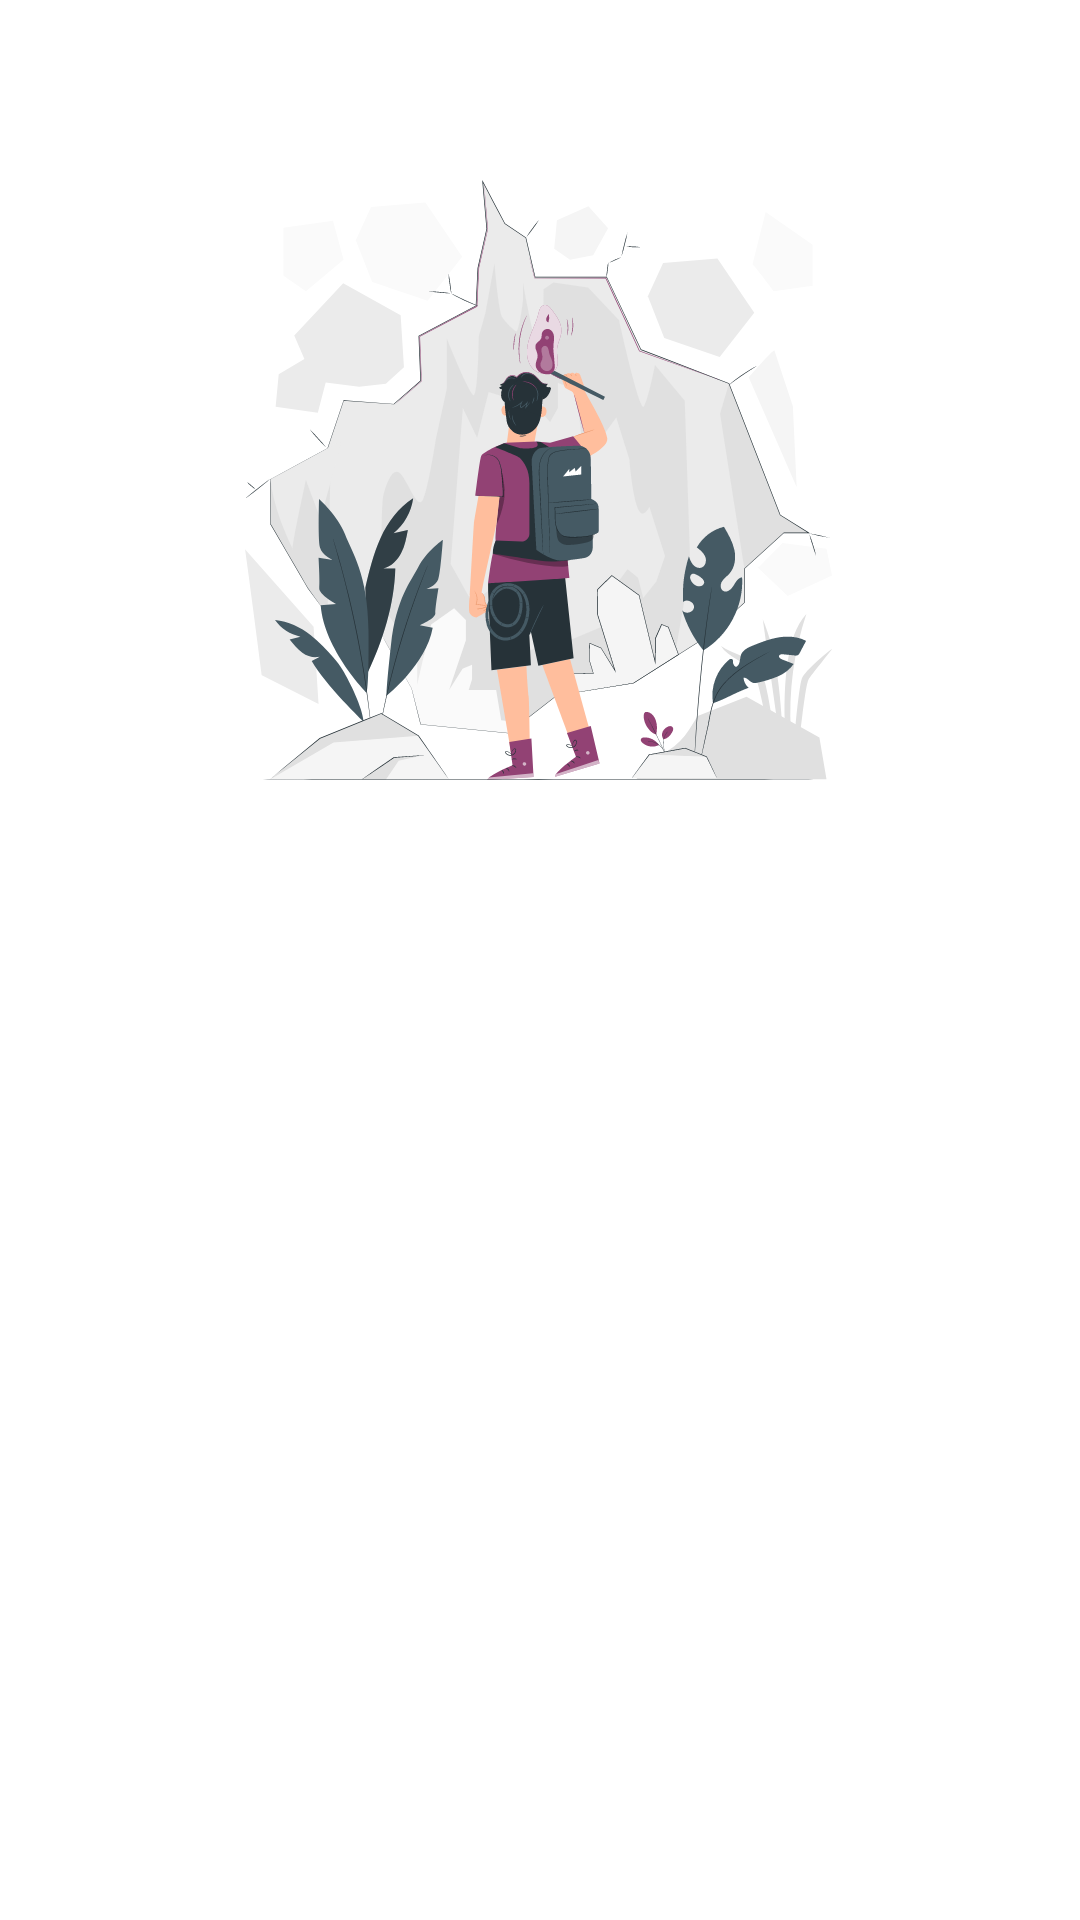

Layout XML and referenced resources for this Android screen:
<!-- AndroidManifest.xml: application theme Theme.Pusataraapp -->
<!-- res/layout/activity_login.xml -->
<?xml version="1.0" encoding="utf-8"?>
<androidx.constraintlayout.widget.ConstraintLayout xmlns:android="http://schemas.android.com/apk/res/android"
    xmlns:app="http://schemas.android.com/apk/res-auto"
    xmlns:tools="http://schemas.android.com/tools"
    android:layout_width="match_parent"
    android:layout_height="match_parent"
    tools:context=".view.login.LoginActivity">

    <ImageView
        android:id="@+id/imageView"
        android:layout_width="200dp"
        android:layout_height="200dp"
        android:layout_marginStart="32dp"
        android:layout_marginEnd="32dp"
        app:layout_constraintBottom_toTopOf="@+id/guidelineHorizontal"
        app:layout_constraintEnd_toEndOf="parent"
        app:layout_constraintStart_toStartOf="parent"
        app:layout_constraintTop_toTopOf="@+id/guidelineHorizontal2"
        app:srcCompat="@drawable/ic_login" />


    <TextView
        android:id="@+id/messageTextView"
        android:layout_width="0dp"
        android:layout_height="wrap_content"
        android:layout_marginStart="32dp"
        android:layout_marginTop="16dp"
        android:layout_marginEnd="32dp"
        android:alpha="0"
        android:text="@string/message_login_page"
        android:textSize="16sp"
        android:fontFamily="@font/pusatara_font"
        app:layout_constraintEnd_toEndOf="parent"
        app:layout_constraintHorizontal_bias="1.0"
        app:layout_constraintStart_toStartOf="parent"
        app:layout_constraintTop_toBottomOf="@+id/imageView"
        tools:alpha="100" />

    <TextView
        android:id="@+id/emailTextView"
        android:layout_width="wrap_content"
        android:layout_height="wrap_content"
        android:layout_marginStart="32dp"
        android:layout_marginTop="24dp"
        android:alpha="0"
        android:text="@string/username"
        android:fontFamily="@font/pusatara_font"
        android:textSize="20sp"
        android:textStyle="bold"
        app:layout_constraintStart_toStartOf="parent"
        app:layout_constraintTop_toBottomOf="@+id/messageTextView"
        tools:alpha="100" />

    <com.google.android.material.textfield.TextInputLayout
        android:id="@+id/emailEditTextLayout"
        style="@style/Widget.MaterialComponents.TextInputLayout.OutlinedBox"
        android:layout_width="0dp"
        android:layout_height="wrap_content"
        android:layout_marginStart="32dp"
        android:layout_marginEnd="32dp"
        android:alpha="0"
        app:layout_constraintEnd_toEndOf="parent"
        app:layout_constraintStart_toStartOf="parent"
        app:layout_constraintTop_toBottomOf="@+id/emailTextView"
        app:startIconDrawable="@drawable/ic_person"
        tools:alpha="100">

        <com.google.android.material.textfield.TextInputEditText
            android:id="@+id/ed_login_username"
            android:layout_width="match_parent"
            android:layout_height="wrap_content"
            android:ems="10"
            android:inputType="textEmailAddress"
            android:hint="@string/username_hint"
            android:fontFamily="@font/pusatara_font"
            tools:ignore="SpeakableTextPresentCheck" />
    </com.google.android.material.textfield.TextInputLayout>

    <TextView
        android:id="@+id/passwordTextView"
        android:layout_width="wrap_content"
        android:layout_height="wrap_content"
        android:layout_marginStart="32dp"
        android:layout_marginTop="8dp"
        android:alpha="0"
        android:text="@string/password"
        android:fontFamily="@font/pusatara_font"
        android:textSize="20sp"
        android:textStyle="bold"
        app:layout_constraintStart_toStartOf="parent"
        app:layout_constraintTop_toBottomOf="@+id/emailEditTextLayout"
        tools:alpha="100" />

    <com.google.android.material.textfield.TextInputLayout
        android:id="@+id/passwordEditTextLayout"
        style="@style/Widget.MaterialComponents.TextInputLayout.OutlinedBox"
        android:layout_width="0dp"
        android:layout_height="wrap_content"
        android:layout_marginStart="32dp"
        android:layout_marginEnd="32dp"
        android:alpha="0"
        app:endIconMode="password_toggle"
        app:layout_constraintEnd_toEndOf="parent"
        app:layout_constraintStart_toStartOf="parent"
        app:layout_constraintTop_toBottomOf="@+id/passwordTextView"
        app:startIconDrawable="@drawable/ic_lock"
        tools:alpha="100">

        <com.google.android.material.textfield.TextInputEditText
            android:id="@+id/ed_login_password"
            android:layout_width="match_parent"
            android:layout_height="wrap_content"
            android:ems="10"
            android:inputType="textPassword"
            android:hint="@string/password_hint"
            android:fontFamily="@font/pusatara_font"
            tools:ignore="SpeakableTextPresentCheck" />
    </com.google.android.material.textfield.TextInputLayout>

    <Button
        android:id="@+id/loginButton"
        android:layout_width="0dp"
        android:layout_height="64dp"
        android:layout_marginStart="32dp"
        android:layout_marginTop="32dp"
        android:layout_marginEnd="32dp"
        android:alpha="0"
        style="@style/BtnPrimary"
        android:text="@string/login"
        app:layout_constraintEnd_toEndOf="parent"
        app:layout_constraintStart_toStartOf="parent"
        app:layout_constraintTop_toBottomOf="@+id/passwordEditTextLayout"
        tools:alpha="100" />

    <TextView
        android:id="@+id/tv_message_donthave_account"
        android:layout_width="wrap_content"
        android:layout_height="wrap_content"
        android:layout_marginStart="16dp"
        android:alpha="0"
        android:text="@string/donthave_account"
        android:fontFamily="@font/pusatara_font"
        android:textSize="16sp"
        app:layout_constraintEnd_toEndOf="parent"
        app:layout_constraintHorizontal_bias="0.321"
        app:layout_constraintStart_toStartOf="parent"
        app:layout_constraintTop_toBottomOf="@+id/loginButton"
        tools:alpha="100" />

    <TextView
        android:id="@+id/tv_donthave_account"
        android:layout_width="wrap_content"
        android:layout_height="wrap_content"
        android:layout_marginStart="8dp"
        android:layout_marginEnd="32dp"
        android:alpha="0"
        android:minWidth="48dp"
        android:minHeight="48dp"
        android:onClick="onSignupTextClick"
        android:text="@string/signup"
        android:fontFamily="@font/pusatara_font"
        android:textColor="@color/blue"
        android:textSize="16sp"
        android:textStyle="bold"
        app:layout_constraintEnd_toEndOf="parent"
        app:layout_constraintHorizontal_bias="0.0"
        app:layout_constraintStart_toEndOf="@+id/tv_message_donthave_account"
        app:layout_constraintTop_toBottomOf="@+id/loginButton"
        tools:alpha="100" />

    <ProgressBar
        android:id="@+id/ProgressBar_Login"
        android:layout_width="wrap_content"
        android:layout_height="wrap_content"
        android:layout_gravity="center"
        android:visibility="gone"
        app:layout_constraintBottom_toBottomOf="parent"
        app:layout_constraintEnd_toEndOf="parent"
        app:layout_constraintStart_toStartOf="parent"
        app:layout_constraintTop_toTopOf="parent" />

    <androidx.constraintlayout.widget.Guideline
        android:id="@+id/guidelineHorizontal"
        android:layout_width="wrap_content"
        android:layout_height="64dp"
        android:orientation="horizontal"
        app:layout_constraintEnd_toEndOf="parent"
        app:layout_constraintGuide_percent="0.4"
        app:layout_constraintStart_toStartOf="parent" />

    <androidx.constraintlayout.widget.Guideline
        android:id="@+id/guidelineHorizontal2"
        android:layout_width="wrap_content"
        android:layout_height="64dp"
        android:orientation="horizontal"
        app:layout_constraintEnd_toEndOf="parent"
        app:layout_constraintGuide_percent="0.1"
        app:layout_constraintStart_toStartOf="parent" />

</androidx.constraintlayout.widget.ConstraintLayout>
<!-- resources referenced by this layout -->
<resources>
  <color name="blue">#00A3FF</color>
  <!-- drawable ic_login: vector/xml drawable (drawable, 70786 chars, omitted) -->
  <string name="donthave_account">Do you have an account?</string>
  <string name="login">Log In</string>
  <string name="message_login_page">Continue your journey exploring Batik and Songket in Pusatara!</string>
  <string name="password">Password</string>
  <string name="password_hint">Your Password</string>
  <string name="signup">Sign Up</string>
  <string name="username">Username</string>
  <string name="username_hint">Your Username</string>
  <style name="BtnPrimary">
          <item name="android:backgroundTint">@color/brown</item>
          <item name="android:textColor">@color/white</item>
          <item name="android:textStyle">bold</item>
          <item name="android:fontFamily">@font/pusatara_font</item>
      </style>
  <style name="Theme.Pusataraapp" parent="Theme.MaterialComponents.DayNight.DarkActionBar">
          
          <item name="colorPrimary">@color/brown</item>
          <item name="colorPrimaryVariant">@color/brown2</item>
          <item name="colorOnPrimary">@color/white</item>
          
          <item name="colorSecondary">@color/purple</item>
          <item name="colorSecondaryVariant">@color/purple2</item>
          <item name="colorOnSecondary">@color/white</item>
          
          <item name="colorTertiary">@color/redFab</item>
          <item name="colorOnTertiary">@color/white</item>
          
          <item name="android:statusBarColor">?attr/colorPrimaryVariant</item>
          
      </style>
  <color name="brown">#96490C</color>
  <color name="white">#FFFFFFFF</color>
  <color name="brown2">#632F06</color>
  <color name="purple">#924274</color>
  <color name="purple2">#7E375B</color>
  <color name="redFab">#B91E13</color>
</resources>
